Run: headless pygame with SDL's dummy video driver; simulated clock (each Clock.tick advances the game by its frame time, no real sleeping); random seed 0; keys injected as events and as key.get_pressed() state; mouse plan: one left click at the window centre at the start of phase 2, then a move to the lower-right quarter at the start of phase 3.
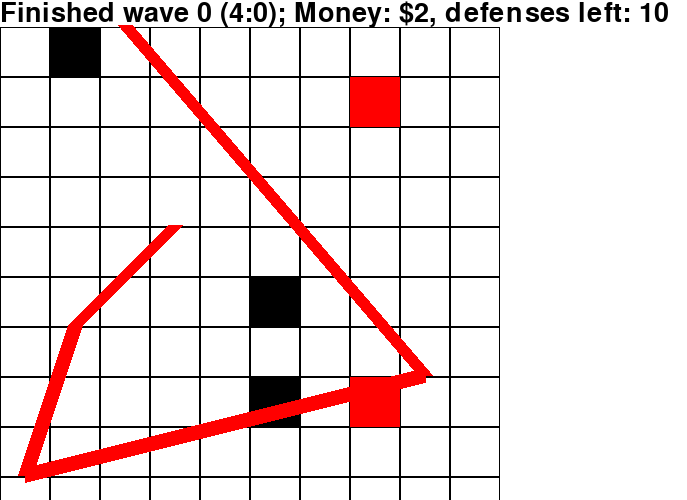
Frame 1 of 4 · flips 1–60 · no input
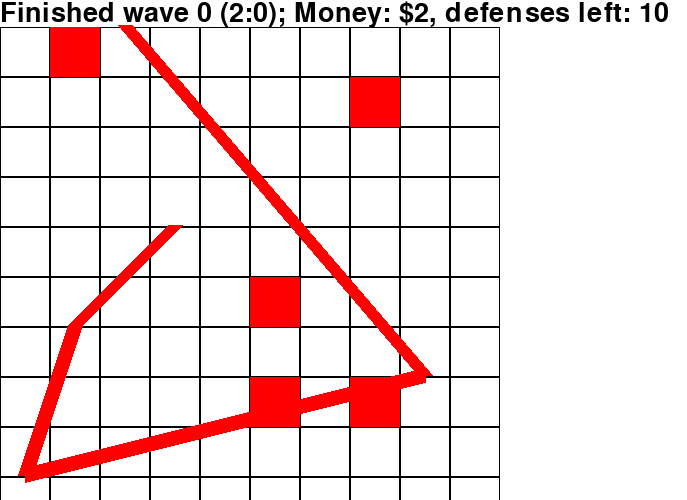
Frame 2 of 4 · flips 61–180 · clicked the window centre · tapped SPACE, RETURN · held RIGHT (→), D
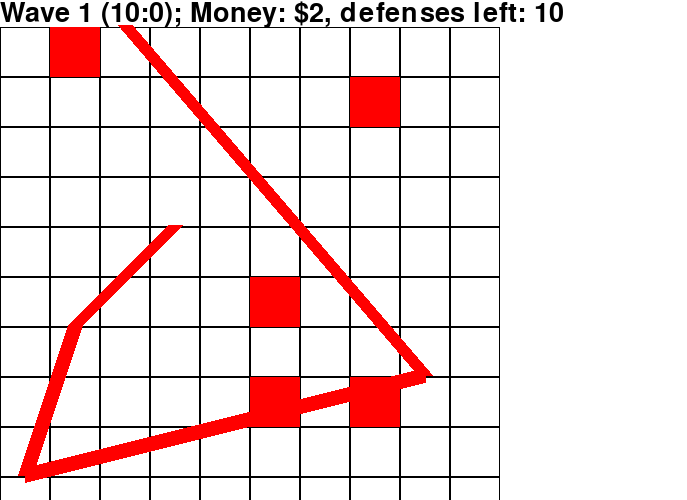
Frame 3 of 4 · flips 181–300 · moved the mouse to the lower-right quarter · held DOWN (↓), S
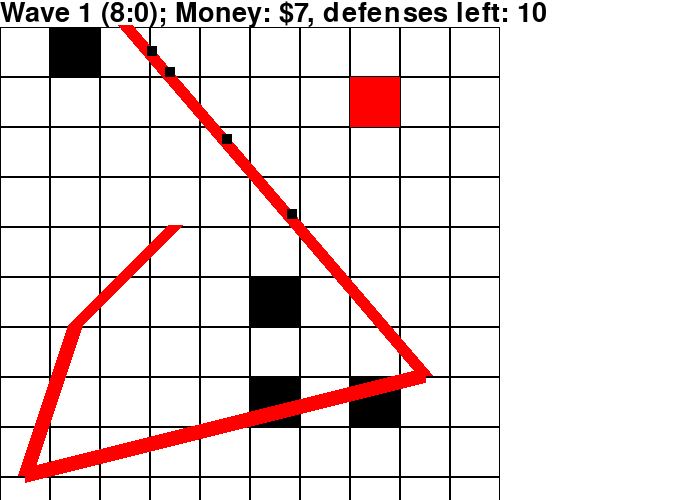
Frame 4 of 4 · flips 301–420 · held LEFT (←), A, UP (↑), W

The pygame program that drew these frames:

import pygame
import random
import math

pygame.font.init()

WHITE = (255, 255, 255)
BLACK = (0, 0, 0)
RED = (255, 0, 0)
TAN = (120, 100, 100)

SCREENSIZE = [500, 500]
screen = pygame.display.set_mode(SCREENSIZE, pygame.RESIZABLE)
CELLSIZE = 50

BOARD = [[random.choice([0, 0, 0, 0, 0, 0, 0, 0, 0, 0, 0, random.randint(1, 99)]) for y in range(10)] for x in range(10)]
ROUTE = [[random.randint(0, 10), random.randint(0, 10)] for x in range(5)]
FONT = pygame.font.SysFont(pygame.font.get_default_font(), 40)
FONTHEIGHT = FONT.render("0", True, BLACK).get_height()

def routecopy(r: "list[list[int]]" = ROUTE) -> "list[list[int]]":
	e = []
	for i in r: e.append(i.copy())
	return e

def dist(p1: "tuple[int, int]", p2: "tuple[int, int]") -> float:
	dX = p1[0] - p2[0]
	dY = p1[1] - p2[1]
	com = abs(dX) + abs(dY)
	return math.sqrt(com)

class Entity:
	speed = 0.01
	def __init__(self, route: "list[list[int]]" = ROUTE):
		self.route = routecopy(route)
		self.pos = self.route[0].copy()
		self.prevpos = self.route.pop(0)
		self.ticks = 0
		entities.append(self)
	def draw(self):
		r = pygame.Surface((10, 10))
		r.fill((0, 0, 0))
		return r
	def tick(self):
		global defense
		if len(self.route) == 0:
			self.die()
			defense -= 1
			return;
		dx = self.route[0][0] - self.prevpos[0]
		dy = self.route[0][1] - self.prevpos[1]
		numticks = math.sqrt(abs(dx) + abs(dy)) / self.speed
		if self.ticks + 1 < numticks:
			self.ticks += 1
			self.pos[0] += dx / numticks
			self.pos[1] += dy / numticks
		else:
			self.prevpos = self.route.pop(0)
			self.ticks = 0
		self.tickcustom()
	def die(self):
		if self in entities:
			self.despawn()
			entities.remove(self)
		else:
			print(f"Entity {self} was removed twice!")
	def despawn(self): pass
	def tickcustom(self): pass

class Enemy(Entity):
	speed = 0.03
	def despawn(self):
		global money
		money += 1

entities = []
entities.append(Enemy())
cellno_to_pixel = (lambda x: round((x * CELLSIZE) + (0.5 * CELLSIZE)))
pixel_to_cellno = (lambda x: (x - (0.5 * CELLSIZE)) / CELLSIZE)
cellnos_to_pixels = (lambda x, y: (cellno_to_pixel(x), cellno_to_pixel(y)))
pixels_to_cellnos = (lambda x, y: (pixel_to_cellno(x), pixel_to_cellno(y)))
wave_lvl = 0
wave_time = 60 * 5
wave = False
defense = 10
money = 0

c = pygame.time.Clock()
running = True
while running:
	for event in pygame.event.get():
		if event.type == pygame.QUIT:
			running = False
		elif event.type == pygame.VIDEORESIZE:
			SCREENSIZE = [*event.dict["size"]]
			screen = pygame.display.set_mode(SCREENSIZE, pygame.RESIZABLE)
		elif event.type == pygame.MOUSEBUTTONDOWN:
			pos = pygame.mouse.get_pos()
			x = math.floor(pos[0] / CELLSIZE)
			y = math.floor(pos[1] / CELLSIZE)
			if money >= 3:
				BOARD[x][y] = 99
				money -= 3
	# Drawing
	screen.fill(WHITE)
	# Board
	board = pygame.Surface((CELLSIZE * 10, CELLSIZE * 10))
	board.fill(WHITE)
	for x in range(len(BOARD)):
		for y in range(len(BOARD[x])):
			cellrect = pygame.Rect(x * CELLSIZE, y * CELLSIZE, CELLSIZE, CELLSIZE)
			if BOARD[x][y] == 0:
				pygame.draw.rect(board, BLACK, cellrect, 1)
			elif BOARD[x][y] == 1:
				pygame.draw.rect(board, RED, cellrect)
				es = []
				for e in entities:
					if isinstance(e, Enemy): es.append(e)
				es.sort(key=lambda z: dist((x, y), z.pos))
				if len(es) > 0:
					e = es[0]
					if dist((x, y), e.pos) < 2:
						pygame.draw.line(board, RED, cellnos_to_pixels(x, y), cellnos_to_pixels(*e.pos))
						e.die()
						BOARD[x][y] = 99
			elif BOARD[x][y] < 100:
				pygame.draw.rect(board, BLACK, cellrect)
				BOARD[x][y] -= 1
	screen.blit(board, (0, FONTHEIGHT))
	# Route
	for i in range(len(ROUTE) - 1):
		start = (cellno_to_pixel(ROUTE[i][0]), cellno_to_pixel(ROUTE[i][1]))
		end = (cellno_to_pixel(ROUTE[i + 1][0]), cellno_to_pixel(ROUTE[i + 1][1]))
		pygame.draw.line(screen, RED, start, end, round(0.3 * CELLSIZE))
	# Entities
	for e in entities:
		e.tick()
		s = e.draw()
		x = cellno_to_pixel(e.pos[0])# - (s.get_width() / 2)
		y = cellno_to_pixel(e.pos[1]) - (s.get_height() / 2)
		screen.blit(s, (x, y))
	# Spawning
	if wave and random.random() < 0.08 * wave_lvl: Enemy()
	wave_time -= 1
	if wave_time <= 0:
		wave_time = 60 * 10
		wave = not wave
		if wave: wave_lvl += 1
	# Text
	t = FONT.render(f"{'Wave' if wave else 'Finished wave'} {wave_lvl} ({str(round(wave_time / 60, ndigits=2)).replace('.', ':')}); Money: ${money}, defenses left: {defense}", True, BLACK)
	screen.blit(t, (0, 0))
	if SCREENSIZE[0] < t.get_width():
		SCREENSIZE[0] = t.get_width()
		screen = pygame.display.set_mode(SCREENSIZE, pygame.RESIZABLE)
	if defense <= 0:
		running = False
	#pygame.draw.line(screen, BLACK, [cellno_to_pixel(e.prevpos[0]), cellno_to_pixel(e.prevpos[1])], [cellno_to_pixel(e.route[0][0]), cellno_to_pixel(e.route[0][1])], 1)
	# Flip
	pygame.display.flip()
	c.tick(60)

running = True
t = FONT.render(f"You survived until wave {wave_lvl} and you had ${money}", True, BLACK)
SCREENSIZE = [t.get_width(), t.get_height()]
screen = pygame.display.set_mode(SCREENSIZE, pygame.RESIZABLE)
while running:
	for event in pygame.event.get():
		if event.type == pygame.QUIT:
			running = False
		elif event.type == pygame.MOUSEBUTTONDOWN:
			running = False
	screen.fill(WHITE)
	screen.blit(t, (0, 0))
	pygame.display.flip()
	c.tick(60)
